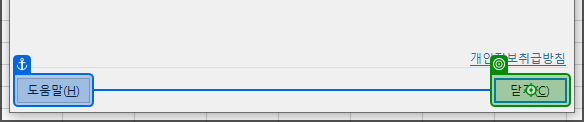
Workflow: Main

Step 1 [catch]: click on the element '닫기' in window 'Microsoft Office 인증 마법사' (excel.exe)
